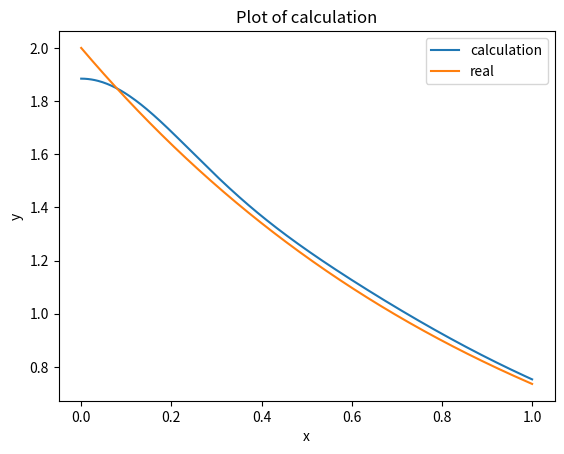

This figure's Python source:
import numpy as np
from scipy.linalg import eigh
import matplotlib.pyplot as plt


N = 4 
a = [13.00773 , 1.962079 , 0.444529 , 0.1219492]


A = np.zeros((N, N))
B = np.zeros((N, N))
f = np.zeros((N))

# 根据给定规则生成矩阵 A 和 B
for m in range(N):
    for n in range(N):
            A[m, n] = 3 * a[m] * a[n] * (np.pi)**1.5 / ((a[m]+a[n])**2.5) - 2 * np.pi/(a[m]+a[n])
            B[m, n] = (np.pi / (a[m]+a[n]))**1.5


# 输出生成的矩阵 A 和 B
print("矩阵 A:")
print(A)

print("矩阵 B:")
print(B)

eigvals, eigvecs = eigh(A, B) 

# 输出特征值和特征向量
print("特征值：")
print(eigvals)
print("特征向量：")
print(eigvecs)

v_normalized = eigvecs[:,0] / np.linalg.norm(eigvecs[:,0])
# 求解的波函数与严格解之间的可视化
def f(x):
     result = 0 #初始化函数值为0
     for i in range(N):
         result += v_normalized[i] * np.exp(- a[i]* (x**2) )
        
     return result


def q(x): 
 result = 2 * np.exp(-x)  
 return result


# 生成 x 的值范围
x = np.linspace(0, 1, 400)

# 计算 yz 的值


z = q(x)
y = f(x)
if z[1]*y[1] > 0:
     y=y
else:
     y=-y

     


# 创建图形
plt.plot(x, y, label='calculation')
plt.plot(x, z, label='real')


# 添加标题和标签
plt.title("Plot of calculation")
plt.xlabel("x")
plt.ylabel("y")

# 显示图例
plt.legend()

# 显示图形
plt.show()